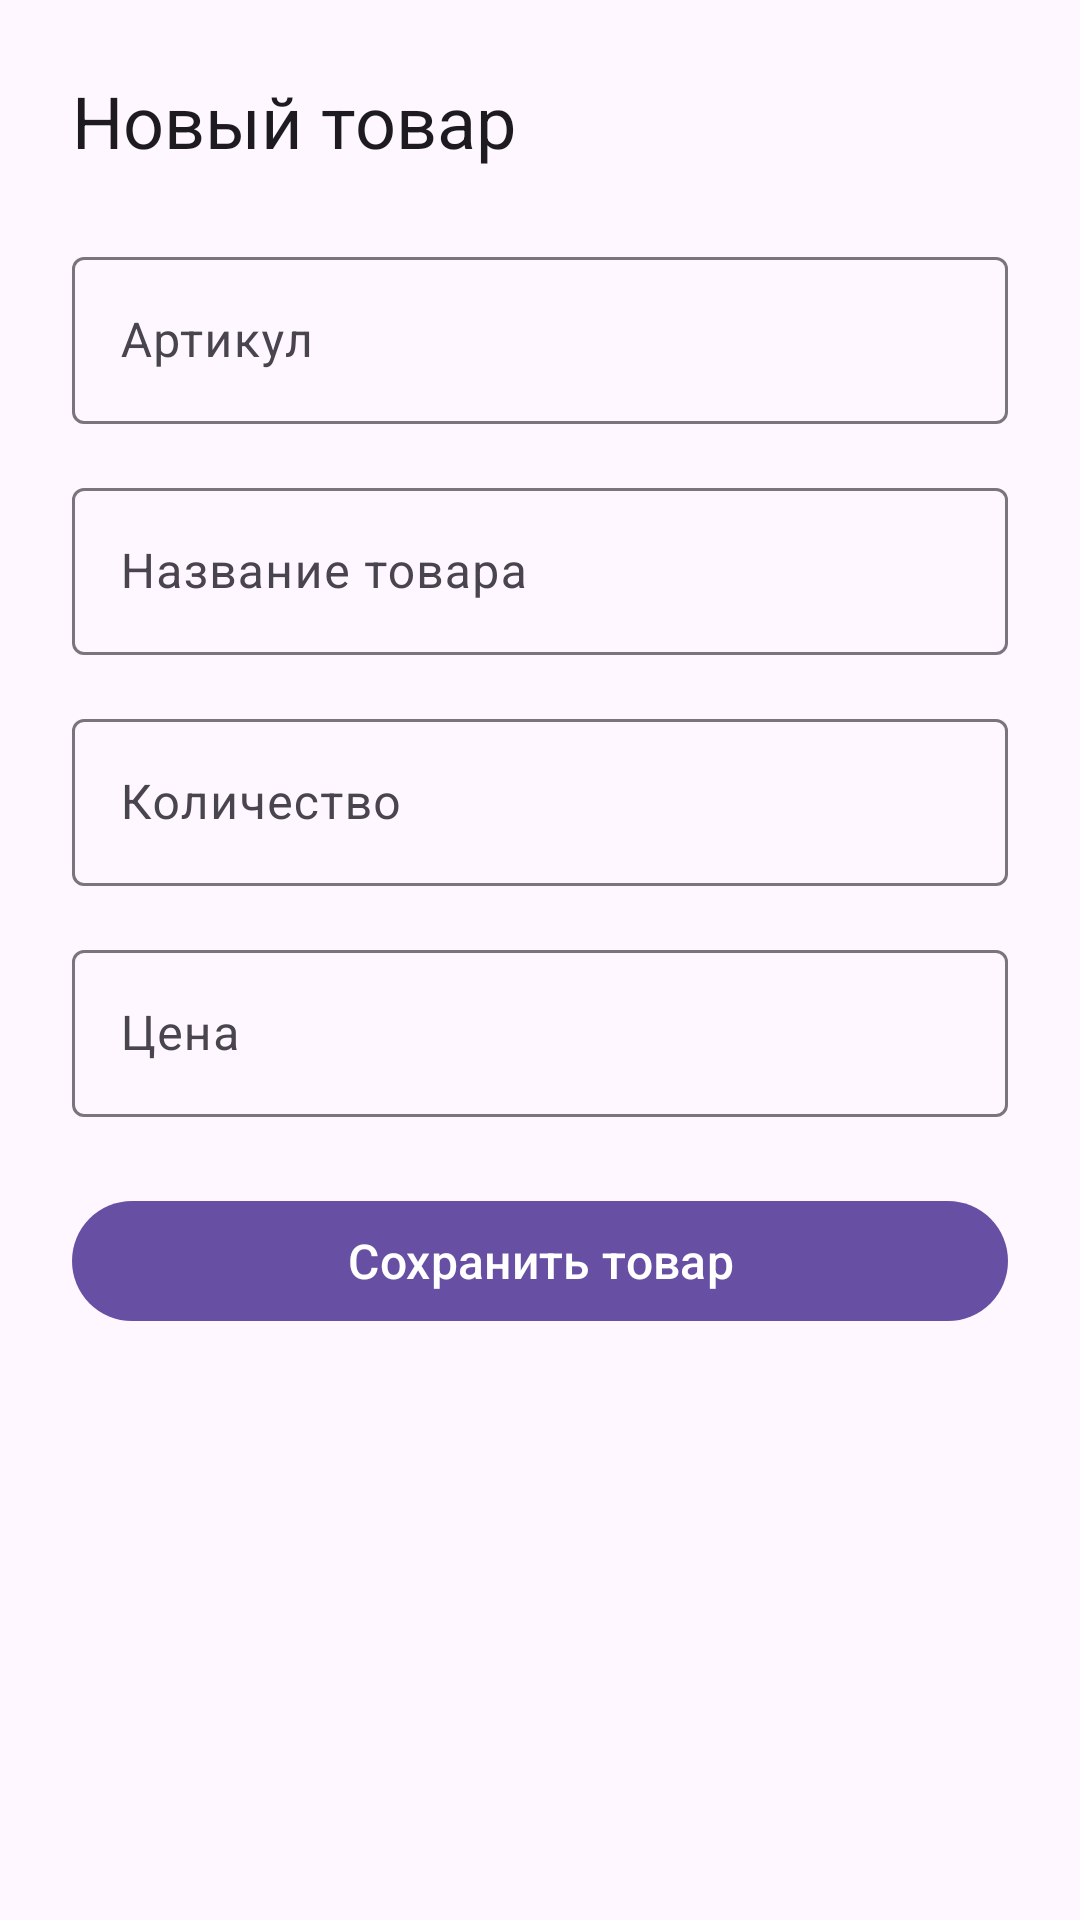

Produce the Android XML layout that renders to this screen, including the resource entries it uses.
<!-- AndroidManifest.xml: application theme Theme.RepairShopManager -->
<!-- res/layout/activity_create_stock.xml -->
<?xml version="1.0" encoding="utf-8"?>
<ScrollView 
    xmlns:android="http://schemas.android.com/apk/res/android"
    android:layout_width="match_parent"
    android:layout_height="match_parent"
    android:background="?attr/colorSurface"
    android:fillViewport="true">

    <LinearLayout
        android:layout_width="match_parent"
        android:layout_height="wrap_content"
        android:orientation="vertical"
        android:padding="@dimen/spacing_large">

        <TextView
            android:id="@+id/tvCreateStockTitle"
            android:layout_width="wrap_content"
            android:layout_height="wrap_content"
            android:text="@string/create_stock_title"
            android:textSize="@dimen/text_size_title"
            android:textColor="?attr/colorOnSurface"
            android:layout_marginBottom="@dimen/spacing_large" />

        <com.google.android.material.textfield.TextInputLayout
            android:layout_width="match_parent"
            android:layout_height="wrap_content"
            android:layout_marginBottom="@dimen/spacing_medium"
            android:hint="@string/hint_article_number">

            <com.google.android.material.textfield.TextInputEditText
                android:id="@+id/etArticleNumber"
                android:layout_width="match_parent"
                android:layout_height="wrap_content"
                android:inputType="text" />

        </com.google.android.material.textfield.TextInputLayout>

        <com.google.android.material.textfield.TextInputLayout
            android:layout_width="match_parent"
            android:layout_height="wrap_content"
            android:layout_marginBottom="@dimen/spacing_medium"
            android:hint="@string/hint_item_name">

            <com.google.android.material.textfield.TextInputEditText
                android:id="@+id/etItemName"
                android:layout_width="match_parent"
                android:layout_height="wrap_content"
                android:inputType="text" />

        </com.google.android.material.textfield.TextInputLayout>

        <com.google.android.material.textfield.TextInputLayout
            android:layout_width="match_parent"
            android:layout_height="wrap_content"
            android:layout_marginBottom="@dimen/spacing_medium"
            android:hint="@string/hint_quantity">

            <com.google.android.material.textfield.TextInputEditText
                android:id="@+id/etQuantity"
                android:layout_width="match_parent"
                android:layout_height="wrap_content"
                android:inputType="number" />

        </com.google.android.material.textfield.TextInputLayout>

        <com.google.android.material.textfield.TextInputLayout
            android:layout_width="match_parent"
            android:layout_height="wrap_content"
            android:layout_marginBottom="@dimen/spacing_large"
            android:hint="@string/hint_price">

            <com.google.android.material.textfield.TextInputEditText
                android:id="@+id/etPrice"
                android:layout_width="match_parent"
                android:layout_height="wrap_content"
                android:inputType="numberDecimal" />

        </com.google.android.material.textfield.TextInputLayout>

        <com.google.android.material.button.MaterialButton
            android:id="@+id/btnSaveStock"
            android:layout_width="match_parent"
            android:layout_height="@dimen/button_height"
            android:text="@string/btn_save_stock"
            android:textSize="@dimen/text_size_body" />

    </LinearLayout>

</ScrollView>
<!-- resources referenced by this layout -->
<resources>
  <dimen name="button_height">48dp</dimen>
  <dimen name="spacing_large">24dp</dimen>
  <dimen name="spacing_medium">16dp</dimen>
  <dimen name="text_size_body">16sp</dimen>
  <dimen name="text_size_title">24sp</dimen>
  <string name="btn_save_stock">Сохранить товар</string>
  <string name="create_stock_title">Новый товар</string>
  <string name="hint_article_number">Артикул</string>
  <string name="hint_item_name">Название товара</string>
  <string name="hint_price">Цена</string>
  <string name="hint_quantity">Количество</string>
  <style name="Theme.RepairShopManager" parent="Base.Theme.RepairShopManager" />
  <style name="Base.Theme.RepairShopManager" parent="Theme.Material3.DayNight.NoActionBar">
          
          
      </style>
</resources>
